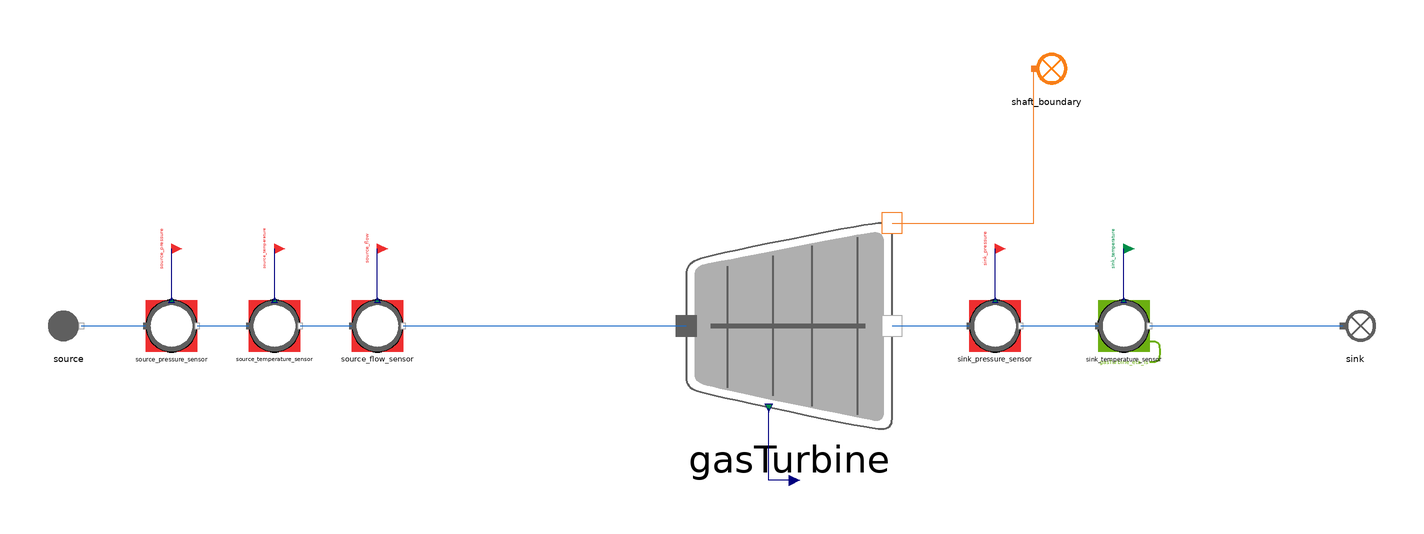

This picture is the connection diagram that the Modelica source below describes through its graphical annotations.

model GasTurbine_reverse
  "MML4 isolated GasTurbine reverse test"
  extends MetroscopeModelingLibrary.Utilities.Icons.Tests.FlueGasesTestIcon;
  MetroscopeModelingLibrary.FlueGases.Machines.GasTurbine gasTurbine(
    faulty=false,
    P_in_0=1500000,
    P_out_0=100000,
    Q_0=500,
    T_in_0=1473.15,
    T_out_0=1323.15,
    h_in_0=1600000,
    h_out_0=1000000)
    annotation (Placement(transformation(extent={{-40,-40},{40,40}}, rotation=0, origin={0,0})));
  MetroscopeModelingLibrary.FlueGases.BoundaryConditions.Source source(
    P_0=1500000,
    Q_0=500,
    T_0=1473.15,
    h_0=1620465)
    annotation (Placement(transformation(extent={{-10,-10},{10,10}}, rotation=0, origin={-280,0})));
  MetroscopeModelingLibrary.SensorsControl.FlueGases.PressureSensor source_pressure_sensor(
    sensor_function="BC",
    causality="",
    show_causality=true,
    P_start=15,
    signal_unit="barA",
    display_unit="barA",
    P_0=1500000,
    Q_0=500,
    h_0=1620465)
    annotation (Placement(transformation(extent={{-10,-10},{10,10}}, rotation=0, origin={-240,0})));
  MetroscopeModelingLibrary.Utilities.Interfaces.BoundaryCondition source_pressure
    annotation (Placement(transformation(extent={{-4,-4},{4,4}}, rotation=0, origin={-240,30}), iconTransformation(extent={{-140,220},{-100,260}})));
  MetroscopeModelingLibrary.SensorsControl.FlueGases.TemperatureSensor source_temperature_sensor(
    sensor_function="BC",
    causality="",
    show_causality=true,
    T_start=1200,
    signal_unit="degC",
    display_unit="degC",
    P_0=1500000,
    Q_0=500,
    h_0=1620465,
    T_0=1473.15)
    annotation (Placement(transformation(extent={{-10,-10},{10,10}}, rotation=0, origin={-200,0})));
  MetroscopeModelingLibrary.Utilities.Interfaces.BoundaryCondition source_temperature
    annotation (Placement(transformation(extent={{-4,-4},{4,4}}, rotation=0, origin={-200,30}), iconTransformation(extent={{-140,175},{-100,215}})));
  MetroscopeModelingLibrary.SensorsControl.FlueGases.FlowSensor source_flow_sensor(
    sensor_function="BC",
    causality="",
    show_causality=true,
    Q_start=500,
    signal_unit="kg/s",
    display_unit="kg/s",
    P_0=1500000,
    Q_0=500,
    h_0=1620465)
    annotation (Placement(transformation(extent={{-10,-10},{10,10}}, rotation=0, origin={-160,0})));
  MetroscopeModelingLibrary.Utilities.Interfaces.BoundaryCondition source_flow
    annotation (Placement(transformation(extent={{-4,-4},{4,4}}, rotation=0, origin={-160,30}), iconTransformation(extent={{-140,130},{-100,170}})));
  MetroscopeModelingLibrary.Utilities.Interfaces.GenericReal gasTurbine_eta_is(
    start=0.9)
    annotation (Placement(transformation(extent={{-4,-4},{4,4}}, rotation=0, origin={0,-60})));
  MetroscopeModelingLibrary.SensorsControl.FlueGases.PressureSensor sink_pressure_sensor(
    sensor_function="BC",
    causality="",
    show_causality=true,
    P_start=1,
    signal_unit="barA",
    display_unit="barA",
    P_0=100000,
    Q_0=500,
    h_0=500000)
    annotation (Placement(transformation(extent={{-10,-10},{10,10}}, rotation=0, origin={80,0})));
  MetroscopeModelingLibrary.Utilities.Interfaces.BoundaryCondition sink_pressure
    annotation (Placement(transformation(extent={{-4,-4},{4,4}}, rotation=0, origin={80,30}), iconTransformation(extent={{-140,85},{-100,125}})));
  MetroscopeModelingLibrary.SensorsControl.FlueGases.TemperatureSensor sink_temperature_sensor(
    sensor_function="Calibration",
    causality="gasTurbine_eta_is",
    show_causality=true,
    T_start=600,
    signal_unit="degC",
    display_unit="degC",
    P_0=100000,
    Q_0=500,
    h_0=500000,
    T_0=873.15)
    annotation (Placement(transformation(extent={{-10,-10},{10,10}}, rotation=0, origin={130,0})));
  MetroscopeModelingLibrary.Utilities.Interfaces.CalibrationInput sink_temperature
    annotation (Placement(transformation(extent={{-4,-4},{4,4}}, rotation=0, origin={130,30}), iconTransformation(extent={{-140,40},{-100,80}})));
  MetroscopeModelingLibrary.FlueGases.BoundaryConditions.Sink sink
    annotation (Placement(transformation(extent={{-10,-10},{10,10}}, rotation=0, origin={220,0})));
  MetroscopeModelingLibrary.Power.BoundaryConditions.Sink shaft_boundary
    annotation (Placement(transformation(extent={{-10,-10},{10,10}}, rotation=0, origin={100,100})));
equation
  source.Xi_out = {0.768,0.232,0,0,0};
  connect(source_pressure_sensor.P_sensor, source_pressure)
    annotation (Line(points={{-240,10},{-240,30}}, color={0,0,127}));
  connect(source.C_out, source_pressure_sensor.C_in)
    annotation (Line(points={{-275,0},{-250,0}}, color={28,108,200}));
  connect(source_temperature_sensor.T_sensor, source_temperature)
    annotation (Line(points={{-200,10},{-200,30}}, color={0,0,127}));
  connect(source_pressure_sensor.C_out, source_temperature_sensor.C_in)
    annotation (Line(points={{-230,0},{-210,0}}, color={28,108,200}));
  connect(source_flow_sensor.Q_sensor, source_flow)
    annotation (Line(points={{-160,10},{-160,30}}, color={0,0,127}));
  connect(source_temperature_sensor.C_out, source_flow_sensor.C_in)
    annotation (Line(points={{-190,0},{-170,0}}, color={28,108,200}));
  connect(source_flow_sensor.C_out, gasTurbine.C_in)
    annotation (Line(points={{-150,0},{-40,0}}, color={28,108,200}));
  connect(gasTurbine_eta_is, gasTurbine.eta_is)
    annotation (Line(points={{0,-60},{-8,-60},{-8,-32}}, color={0,0,127}));
  connect(sink_pressure_sensor.P_sensor, sink_pressure)
    annotation (Line(points={{80,10},{80,30}}, color={0,0,127}));
  connect(gasTurbine.C_out, sink_pressure_sensor.C_in)
    annotation (Line(points={{40,0},{70,0}}, color={28,108,200}));
  connect(sink_temperature_sensor.T_sensor, sink_temperature)
    annotation (Line(points={{130,10},{130,30}}, color={0,0,127}));
  connect(sink_pressure_sensor.C_out, sink_temperature_sensor.C_in)
    annotation (Line(points={{90,0},{120,0}}, color={28,108,200}));
  connect(sink_temperature_sensor.C_out, sink.C_in)
    annotation (Line(points={{140,0},{215,0}}, color={28,108,200}));
  connect(gasTurbine.C_W_shaft, shaft_boundary.C_in)
    annotation (Line(points={{40,40},{95,40},{95,100}}, color={244,125,35}));
  annotation (experiment(StopTime=1,Tolerance=1e-6), Diagram(coordinateSystem(preserveAspectRatio=false,extent={{-360,-300},{400,300}})), Documentation(info="<html><p>Approved MML4 sensor/interface structure: AirCompressor and Metroscopia CCGT/NPP. Illustrative initialization point, not plant calibration. Constant supported faults only. No correction or retry after first Dymola attempt.</p><p></p></html>"));
end GasTurbine_reverse;